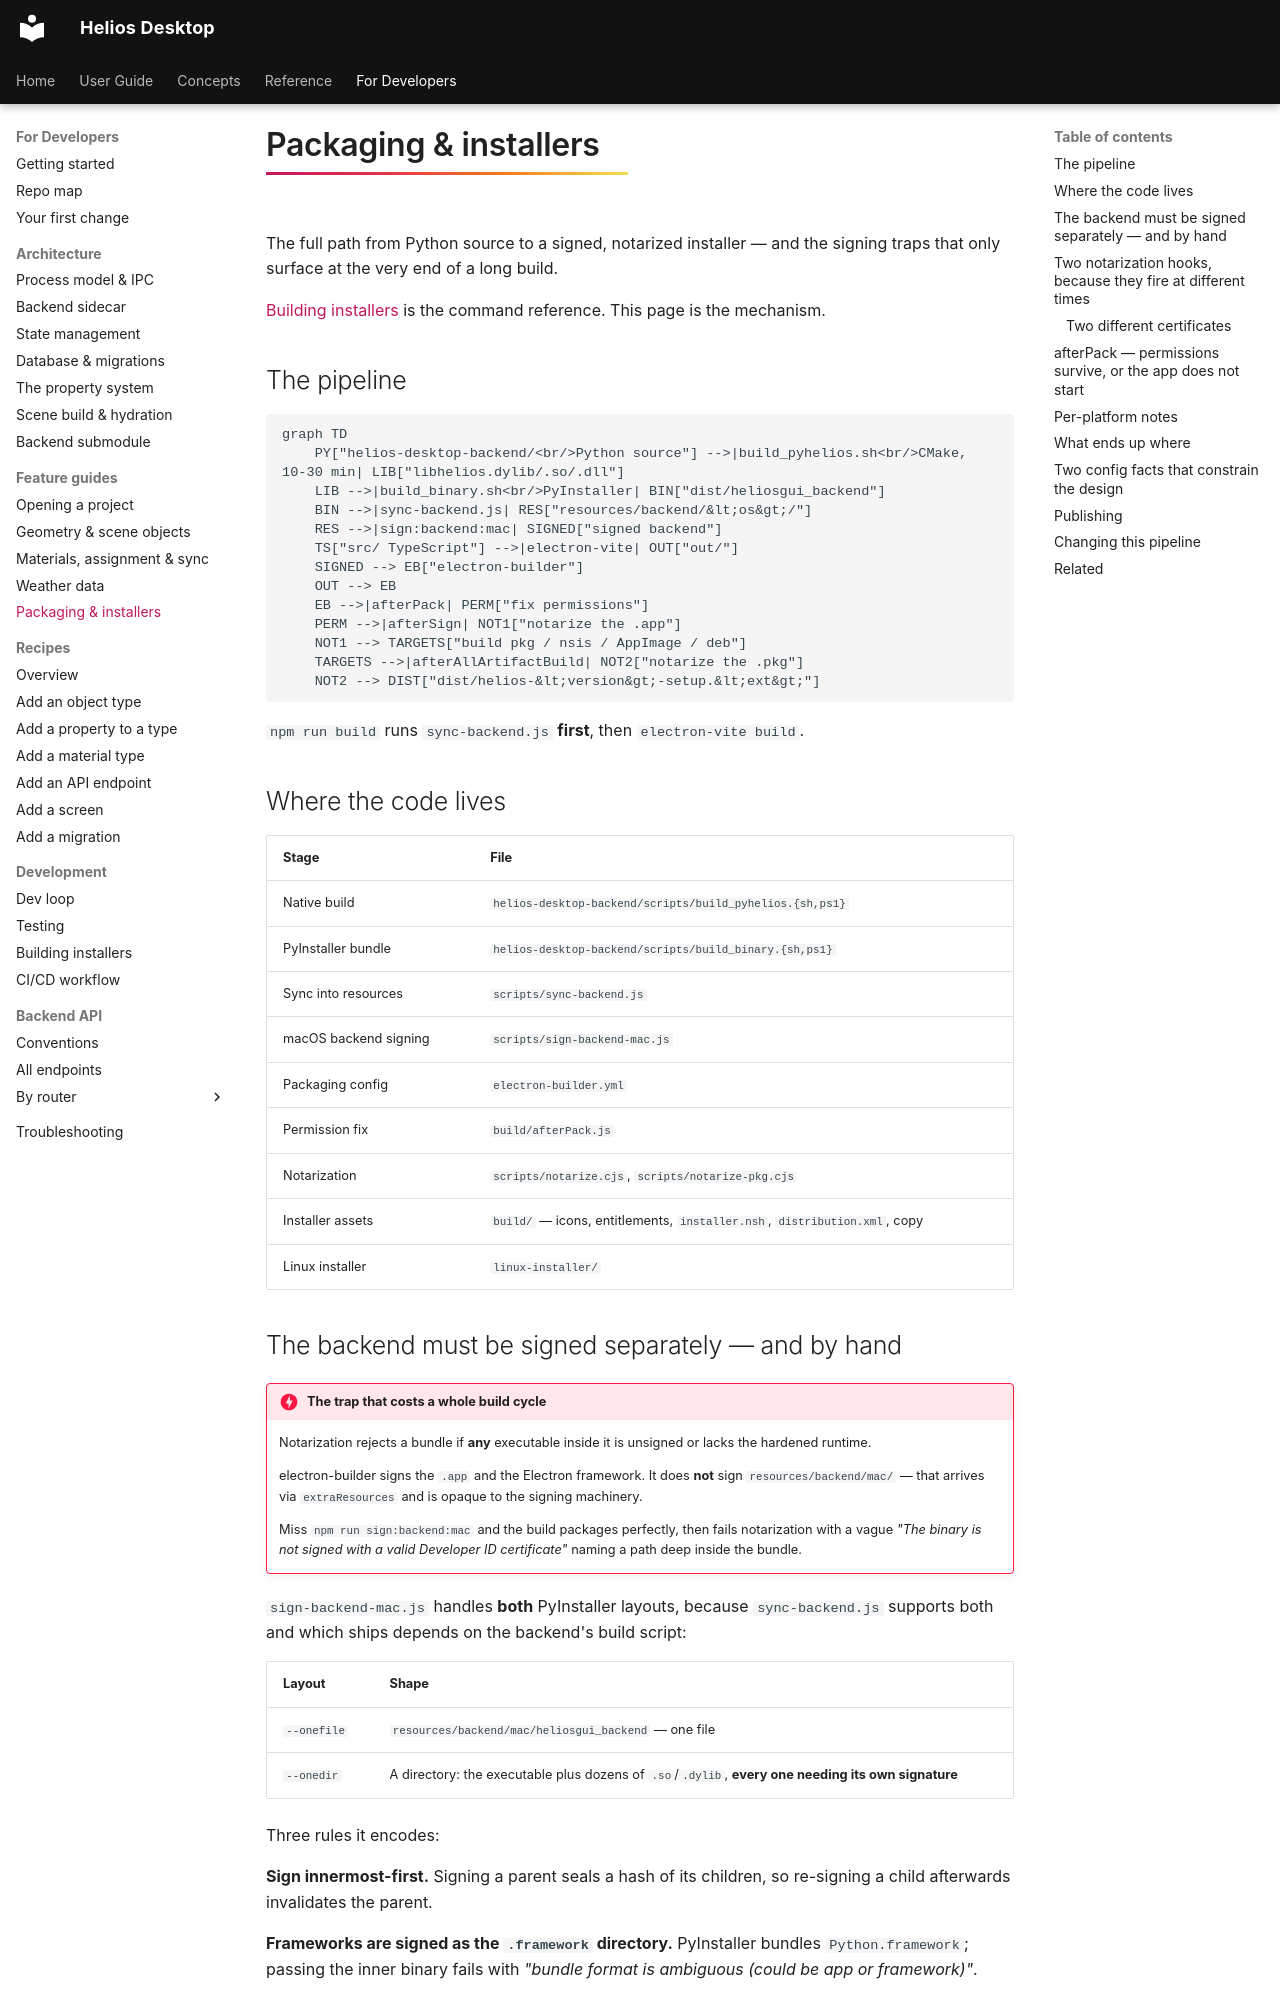

repository: vishal-singh-sarver/heliosdesktop · page: dev/features/packaging/index.html · generator: mkdocs

# Packaging & installers

The full path from Python source to a signed, notarized installer — and the signing traps that
only surface at the very end of a long build.

[Building installers](../build.md) is the command reference. This page is the mechanism.

## The pipeline

```mermaid
graph TD
    PY["helios-desktop-backend/<br/>Python source"] -->|build_pyhelios.sh<br/>CMake, 10-30 min| LIB["libhelios.dylib/.so/.dll"]
    LIB -->|build_binary.sh<br/>PyInstaller| BIN["dist/heliosgui_backend"]
    BIN -->|sync-backend.js| RES["resources/backend/&lt;os&gt;/"]
    RES -->|sign:backend:mac| SIGNED["signed backend"]
    TS["src/ TypeScript"] -->|electron-vite| OUT["out/"]
    SIGNED --> EB["electron-builder"]
    OUT --> EB
    EB -->|afterPack| PERM["fix permissions"]
    PERM -->|afterSign| NOT1["notarize the .app"]
    NOT1 --> TARGETS["build pkg / nsis / AppImage / deb"]
    TARGETS -->|afterAllArtifactBuild| NOT2["notarize the .pkg"]
    NOT2 --> DIST["dist/helios-&lt;version&gt;-setup.&lt;ext&gt;"]
```

`npm run build` runs `sync-backend.js` **first**, then `electron-vite build`.

## Where the code lives

| Stage | File |
|---|---|
| Native build | `helios-desktop-backend/scripts/build_pyhelios.{sh,ps1}` |
| PyInstaller bundle | `helios-desktop-backend/scripts/build_binary.{sh,ps1}` |
| Sync into resources | `scripts/sync-backend.js` |
| macOS backend signing | `scripts/sign-backend-mac.js` |
| Packaging config | `electron-builder.yml` |
| Permission fix | `build/afterPack.js` |
| Notarization | `scripts/notarize.cjs`, `scripts/notarize-pkg.cjs` |
| Installer assets | `build/` — icons, entitlements, `installer.nsh`, `distribution.xml`, copy |
| Linux installer | `linux-installer/` |
